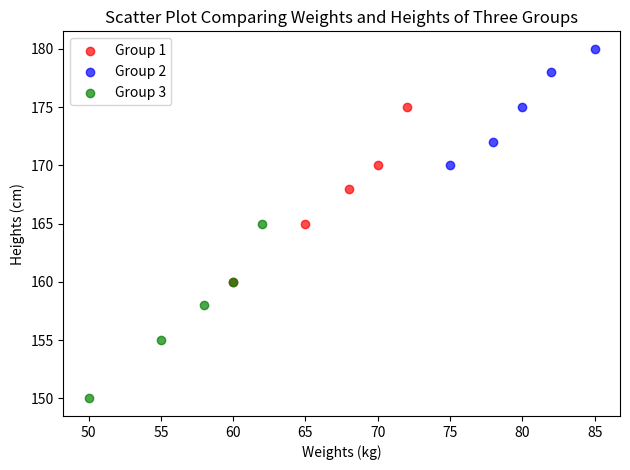

Here is the Python script that generated this plot:
import numpy as np
import matplotlib.pyplot as plt

# Sample data for three groups
group1_weights = [60, 65, 70, 68, 72]
group1_heights = [160, 165, 170, 168, 175]

group2_weights = [75, 80, 85, 78, 82]
group2_heights = [170, 175, 180, 172, 178]

group3_weights = [50, 55, 60, 58, 62]
group3_heights = [150, 155, 160, 158, 165]

# Create scatter plots for each group
plt.scatter(group1_weights, group1_heights, color='red', label='Group 1', alpha=0.7)
plt.scatter(group2_weights, group2_heights, color='blue', label='Group 2', alpha=0.7)
plt.scatter(group3_weights, group3_heights, color='green', label='Group 3', alpha=0.7)

# Labels and Title
plt.xlabel('Weights (kg)')
plt.ylabel('Heights (cm)')
plt.title('Scatter Plot Comparing Weights and Heights of Three Groups')
plt.legend()

# Show plot
plt.tight_layout()
plt.show()
